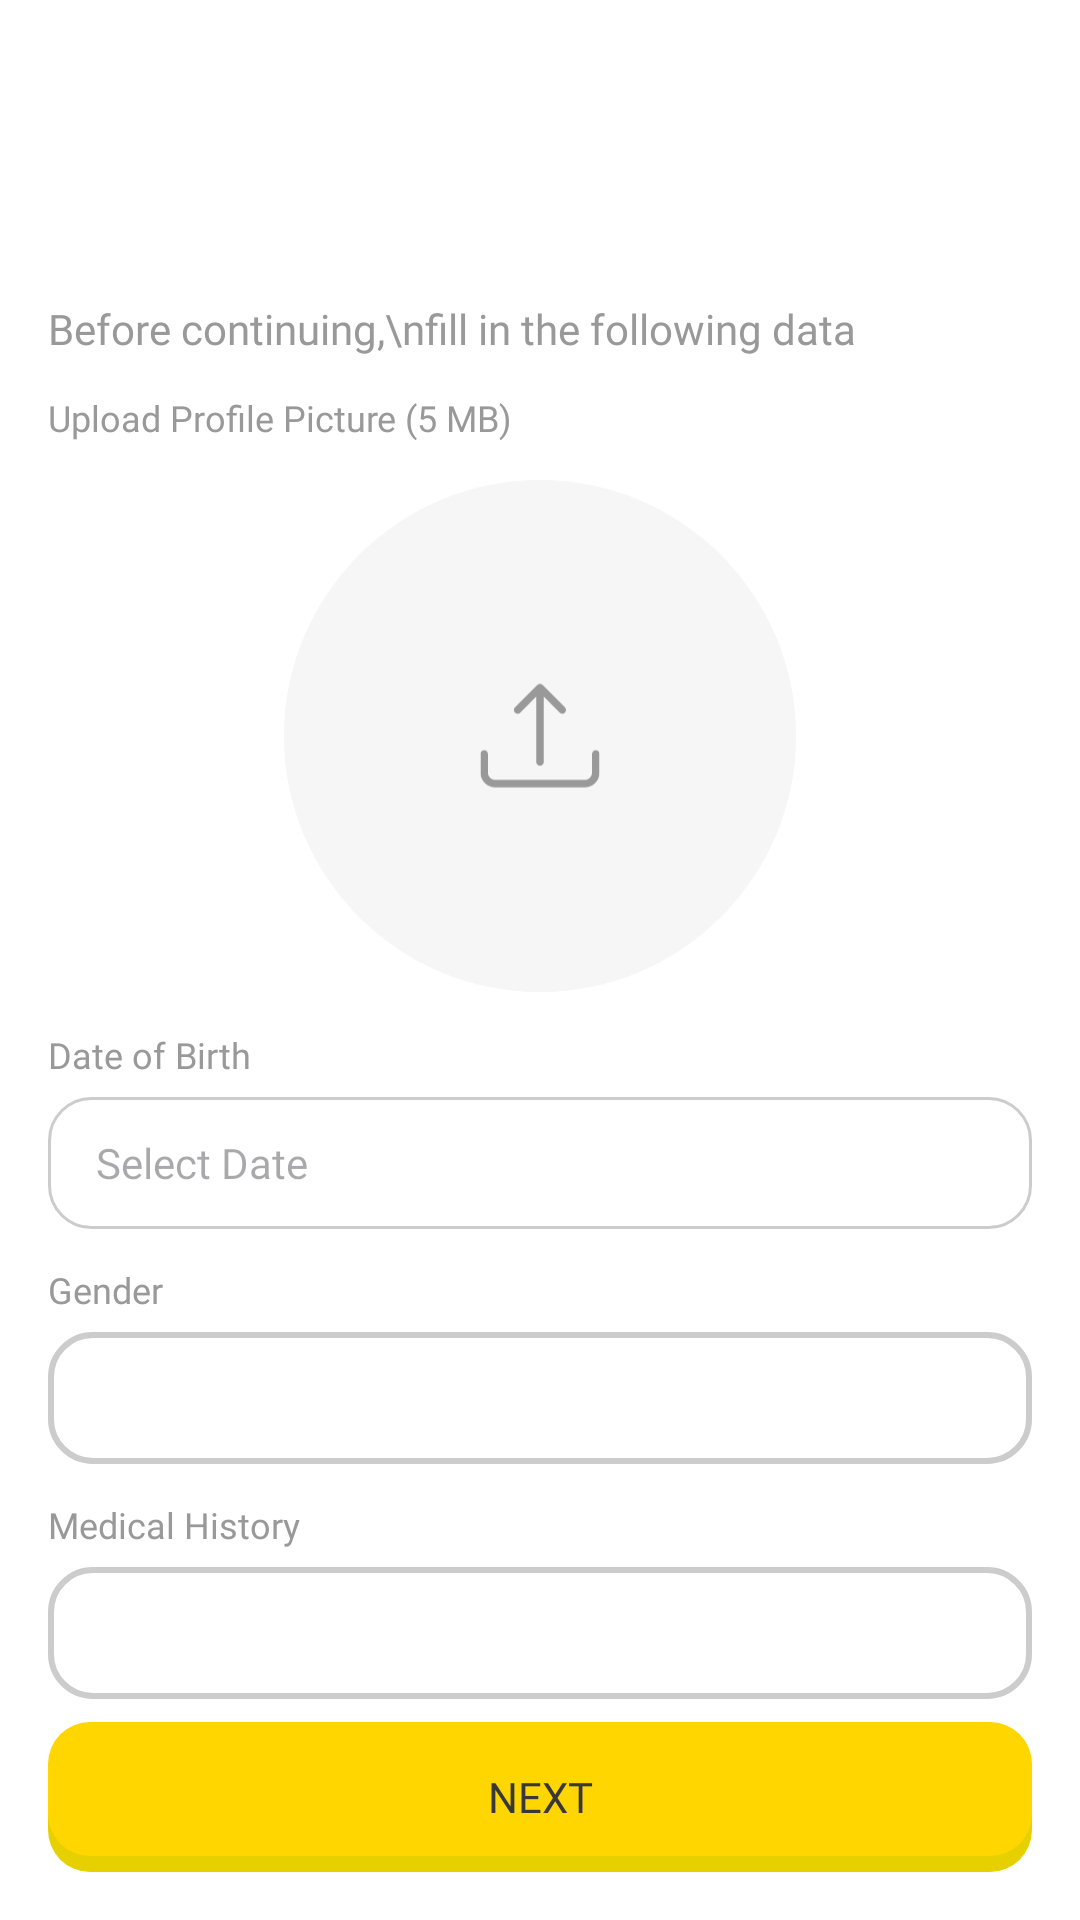

Reconstruct the res/layout file that produces this screen, plus the resources it refers to.
<!-- AndroidManifest.xml: application theme Theme.Gemastikapp -->
<!-- res/layout/activity_sign_up_personalization.xml -->
<?xml version="1.0" encoding="utf-8"?>
<androidx.constraintlayout.widget.ConstraintLayout xmlns:android="http://schemas.android.com/apk/res/android"
    xmlns:app="http://schemas.android.com/apk/res-auto"
    xmlns:tools="http://schemas.android.com/tools"
    android:layout_width="match_parent"
    android:layout_height="match_parent"
    android:background="#FFFFFF"
    android:gravity="center_horizontal"
    android:orientation="vertical"
    android:paddingStart="16dp"
    android:paddingTop="100dp"
    android:paddingEnd="16dp"
    android:paddingBottom="16dp">

    <TextView
        android:id="@+id/textView4"
        android:layout_width="wrap_content"
        android:layout_height="wrap_content"
        android:fontFamily="@font/poppins_semibold"
        android:text="Before continuing,\nfill in the following data"
        android:textAlignment="textStart"
        android:textColor="#999999"
        app:layout_constraintStart_toStartOf="parent"
        app:layout_constraintTop_toTopOf="parent" />

    <TextView
        android:id="@+id/textView5"
        android:layout_width="wrap_content"
        android:layout_height="wrap_content"
        android:layout_marginTop="12dp"
        android:fontFamily="@font/poppins_semibold"
        android:text="Upload Profile Picture (5 MB)"
        android:textAlignment="textStart"
        android:textColor="#999999"
        android:textSize="12sp"
        android:visibility="visible"
        app:layout_constraintStart_toStartOf="@+id/textView4"
        app:layout_constraintTop_toBottomOf="@+id/textView4" />

    <ImageView
        android:id="@+id/imageView"
        android:layout_width="172dp"
        android:layout_height="172dp"
        android:layout_gravity="center"
        android:layout_marginTop="12dp"
        android:src="@drawable/upload"
        android:visibility="visible"
        app:layout_constraintEnd_toEndOf="parent"
        app:layout_constraintStart_toStartOf="parent"
        app:layout_constraintTop_toBottomOf="@+id/textView5" />

    <TextView
        android:id="@+id/tvDateOfBirth"
        android:layout_width="wrap_content"
        android:layout_height="wrap_content"
        android:layout_marginTop="12dp"
        android:fontFamily="@font/poppins_semibold"
        android:text="Date of Birth"
        android:textAlignment="textStart"
        android:textColor="#999999"
        android:textSize="12sp"
        android:visibility="visible"
        app:layout_constraintStart_toStartOf="@+id/textView5"
        app:layout_constraintTop_toBottomOf="@+id/imageView" />

    <TextView
        android:id="@+id/selectDateOfBirth"
        android:layout_width="match_parent"
        android:layout_height="44dp"
        android:layout_marginTop="6dp"
        android:background="@drawable/edit_text_background"
        android:fontFamily="@font/poppins_semibold"
        android:gravity="center_vertical"
        android:hint="Select Date"
        android:paddingStart="16dp"
        android:visibility="visible"
        app:layout_constraintEnd_toEndOf="parent"
        app:layout_constraintStart_toStartOf="parent"
        app:layout_constraintTop_toBottomOf="@+id/tvDateOfBirth" />

    <TextView
        android:id="@+id/tvGender"
        android:layout_width="wrap_content"
        android:layout_height="wrap_content"
        android:layout_marginTop="12dp"
        android:fontFamily="@font/poppins_semibold"
        android:text="Gender"
        android:textAlignment="textStart"
        android:textColor="#999999"
        android:textSize="12sp"
        android:visibility="visible"
        app:layout_constraintStart_toStartOf="@+id/tvDateOfBirth"
        app:layout_constraintTop_toBottomOf="@+id/selectDateOfBirth" />

    <Spinner
        android:id="@+id/gender_spinner"
        style="@style/Spinner.PoppinsSemibold10sp020202"
        android:layout_width="match_parent"
        android:layout_height="44dp"
        android:layout_centerInParent="true"
        android:layout_marginTop="6dp"
        android:visibility="visible"
        app:layout_constraintEnd_toEndOf="parent"
        app:layout_constraintStart_toStartOf="parent"
        app:layout_constraintTop_toBottomOf="@+id/tvGender" />

    <TextView
        android:id="@+id/tvMedsHistory"
        android:layout_width="wrap_content"
        android:layout_height="wrap_content"
        android:layout_marginTop="12dp"
        android:fontFamily="@font/poppins_semibold"
        android:text="Medical History"
        android:textAlignment="textStart"
        android:textColor="#999999"
        android:textSize="12sp"
        android:visibility="visible"
        app:layout_constraintStart_toStartOf="@+id/tvGender"
        app:layout_constraintTop_toBottomOf="@+id/gender_spinner" />

    <Spinner
        android:id="@+id/meds_spinner"
        style="@style/Spinner.PoppinsSemibold10sp020202"
        android:layout_width="match_parent"
        android:layout_height="44dp"
        android:layout_centerInParent="true"
        android:layout_marginTop="6dp"
        android:visibility="visible"
        app:layout_constraintEnd_toEndOf="parent"
        app:layout_constraintStart_toStartOf="parent"
        app:layout_constraintTop_toBottomOf="@+id/tvMedsHistory" />

    <TextView
        android:id="@+id/nextButton"
        android:layout_width="match_parent"
        android:layout_height="50dp"
        android:background="@drawable/yellow_button_selector"
        android:fontFamily="@font/poppins_bold"
        android:gravity="center"
        android:text="NEXT"
        android:textColor="#383838"
        android:visibility="visible"
        app:layout_constraintBottom_toBottomOf="parent"
        app:layout_constraintEnd_toEndOf="parent"
        app:layout_constraintHorizontal_bias="0.0"
        app:layout_constraintStart_toStartOf="parent" />

</androidx.constraintlayout.widget.ConstraintLayout>
<!-- resources referenced by this layout -->
<resources>
  <!-- drawable edit_text_background (drawable) -->
  <?xml version="1.0" encoding="utf-8"?>
  <shape xmlns:android="http://schemas.android.com/apk/res/android">
      <solid android:color="#FFFFFF"/>
      <corners android:radius="14dp"/>
      <stroke
          android:width="1dp"
          android:color="#CCCCCC"/>
  </shape>
  <!-- drawable upload: vector/xml drawable (drawable, 2032 chars, omitted) -->
  <!-- drawable yellow_button_selector (drawable) -->
  <?xml version="1.0" encoding="utf-8"?>
  <selector xmlns:android="http://schemas.android.com/apk/res/android">
      
      <item android:drawable="@drawable/yellow_button_pressed" android:state_pressed="true" />
      
      <item android:drawable="@drawable/yellow_button" />
  </selector>
  <style name="Spinner.PoppinsSemibold10sp020202">
          <item name="android:fontFamily">@font/poppins_semibold</item>
          <item name="android:textColor">#CCCCCC</item>
          <item name="android:textSize">10sp</item>
          <item name="android:height">40dp</item>
          <item name="android:background">@drawable/shape_input_text</item>
          <item name="android:gravity">center_vertical|start</item>
          <item name="android:paddingStart">16dp</item>
          <item name="android:paddingEnd">16dp</item>
          <item name="android:spinnerMode">dropdown</item>
      </style>
  <style name="Theme.Gemastikapp" parent="Base.Theme.Gemastikapp" />
  <!-- drawable yellow_button_pressed (drawable) -->
  <?xml version="1.0" encoding="utf-8"?>
  <layer-list xmlns:android="http://schemas.android.com/apk/res/android">
      
      <item android:left="0dp" android:right="0dp" android:top="5dp" android:bottom="0dp">
          <shape android:shape="rectangle">
              <corners android:radius="14dp" />
              <solid android:color="@color/yellow_shadow" /> 
          </shape>
      </item>
      
      <item android:left="0dp" android:right="0dp" android:top="0dp" android:bottom="5dp">
          <shape android:shape="rectangle">
              <corners android:radius="14dp" />
              <solid android:color="@color/primary_yellow_dark" /> 
          </shape>
      </item>
  </layer-list>
  <!-- drawable yellow_button (drawable) -->
  <?xml version="1.0" encoding="utf-8"?>
  <layer-list xmlns:android="http://schemas.android.com/apk/res/android">
      <item android:left="0dp" android:right="0dp" android:top="5.5dp" android:bottom="0dp">
          <shape android:shape="rectangle">
              <corners android:radius="14dp" />
              <solid android:color="@color/yellow_shadow" />
          </shape>
      </item>
      <item android:left="0dp" android:right="0dp" android:top="0dp" android:bottom="5.5dp">
          <shape android:shape="rectangle">
              <corners android:radius="14dp" />
              <solid android:color="@color/primary_yellow" />
          </shape>
      </item>
  </layer-list>
  <!-- drawable shape_input_text (drawable) -->
  <?xml version="1.0" encoding="utf-8"?>
  <shape xmlns:android="http://schemas.android.com/apk/res/android">
                      <stroke android:width="2dp" android:color="#CCCCCC" />
                      <corners android:radius="14dp" />
                      <padding android:bottom="12dp" android:left="16dp"
                          android:right="16dp" android:top="12dp" />
                  </shape>
  <style name="Base.Theme.Gemastikapp" parent="Theme.Material3.DayNight.NoActionBar">
          
          
      </style>
  <color name="yellow_shadow">#E7D000</color>
  <color name="primary_yellow_dark">#E9BF00</color>
  <color name="primary_yellow">#FFD600</color>
</resources>
